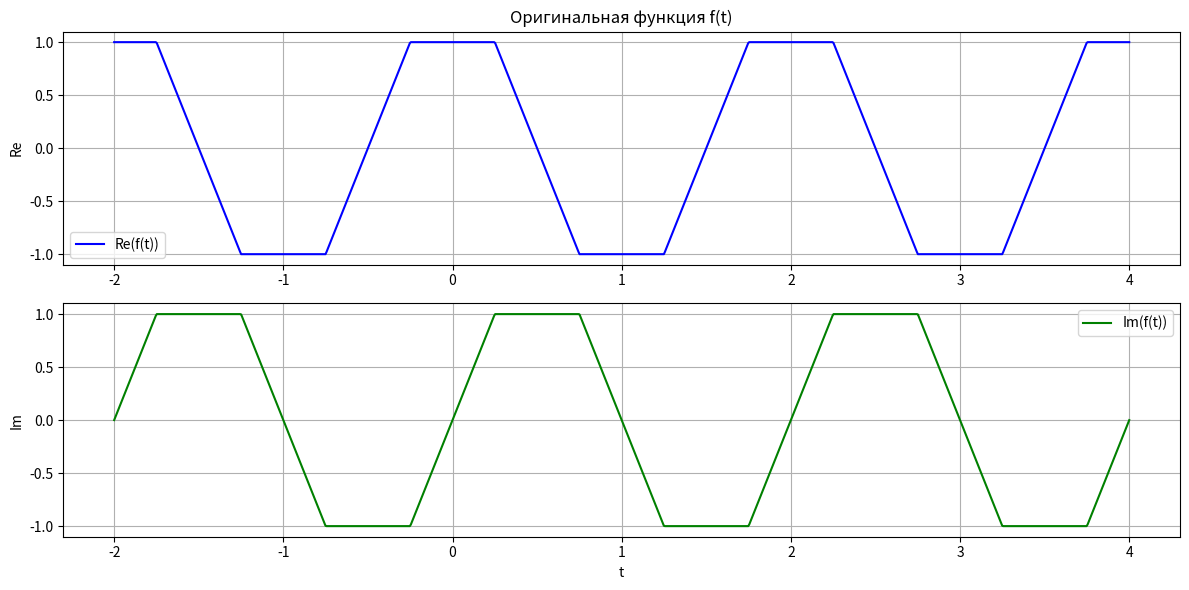
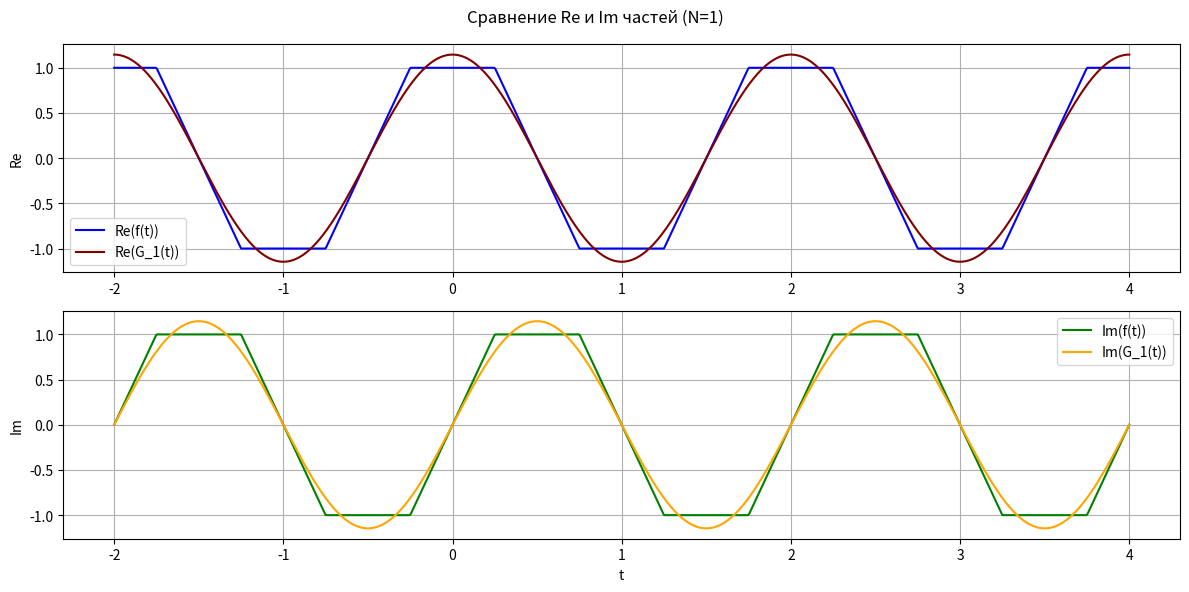
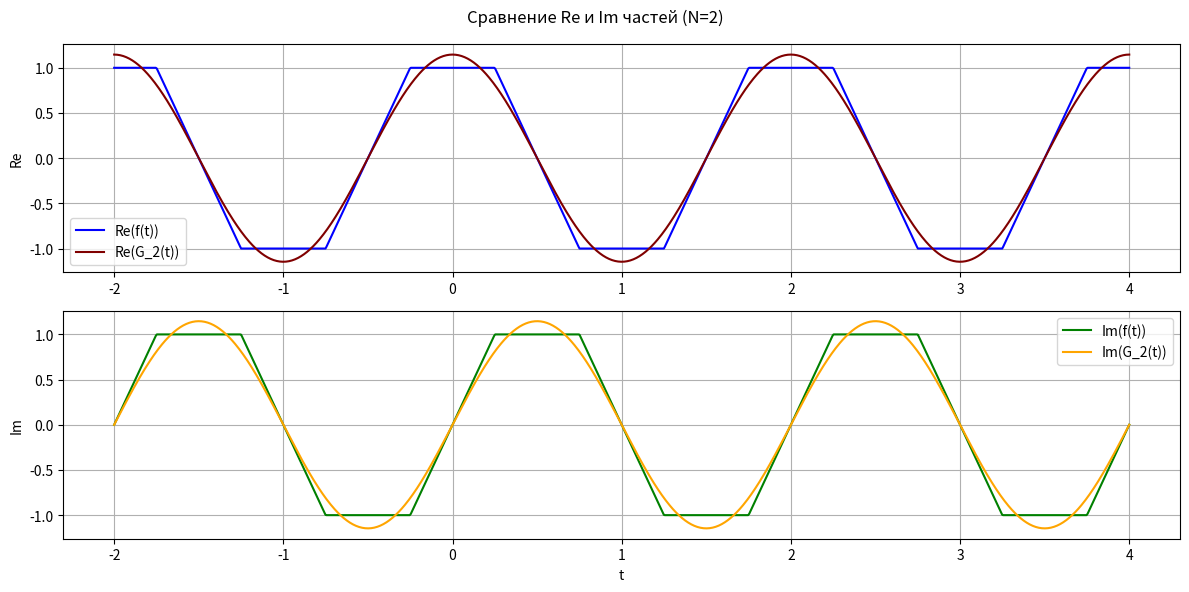
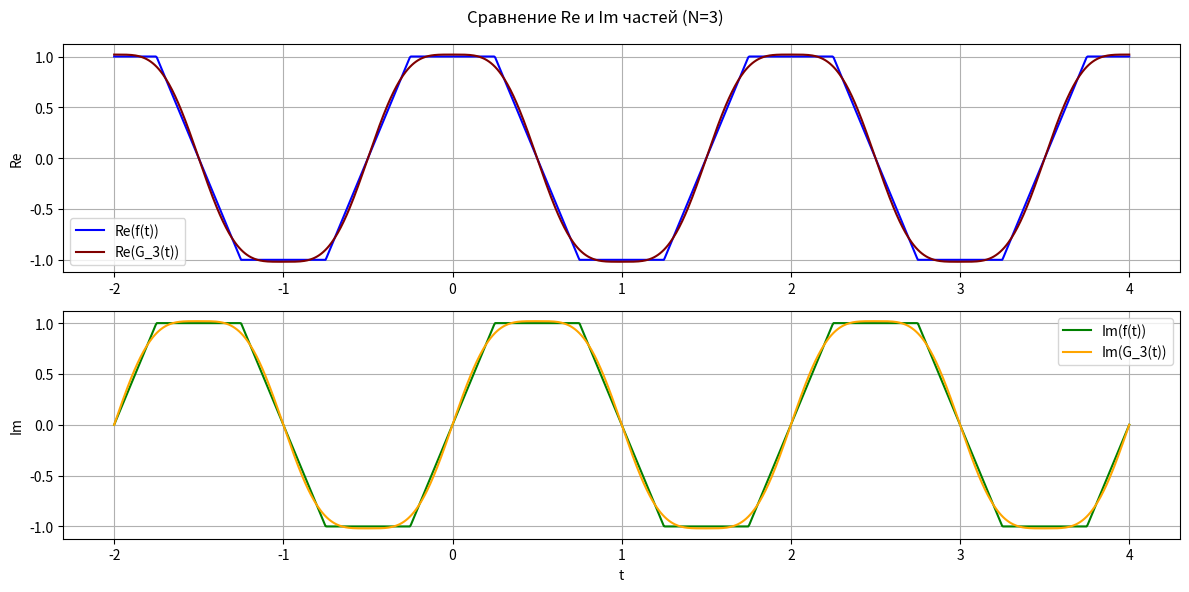
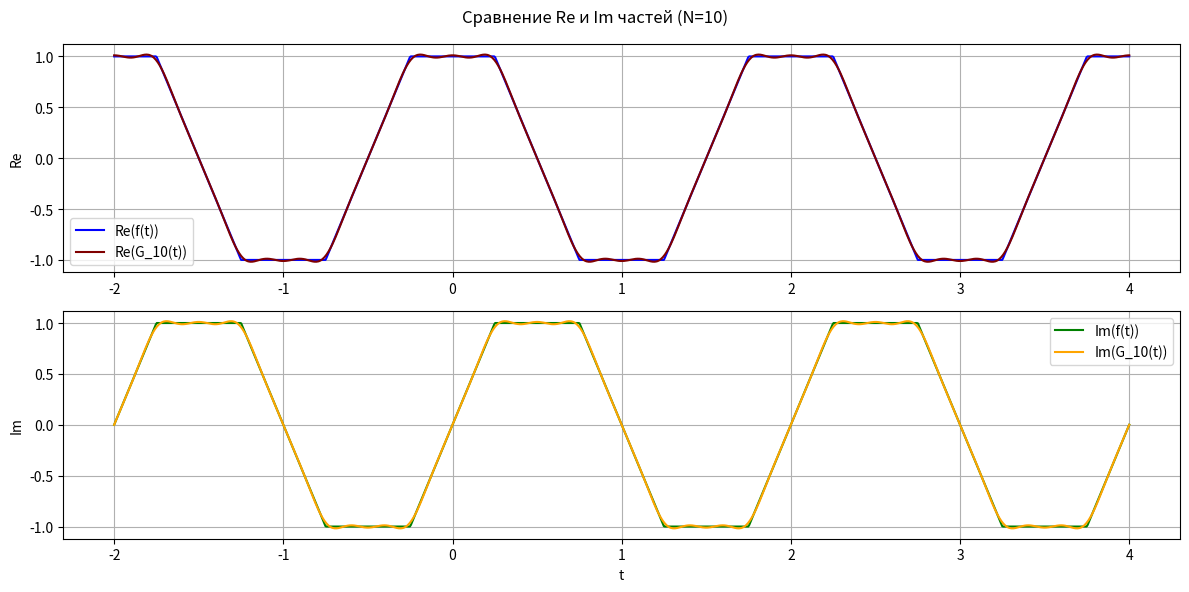
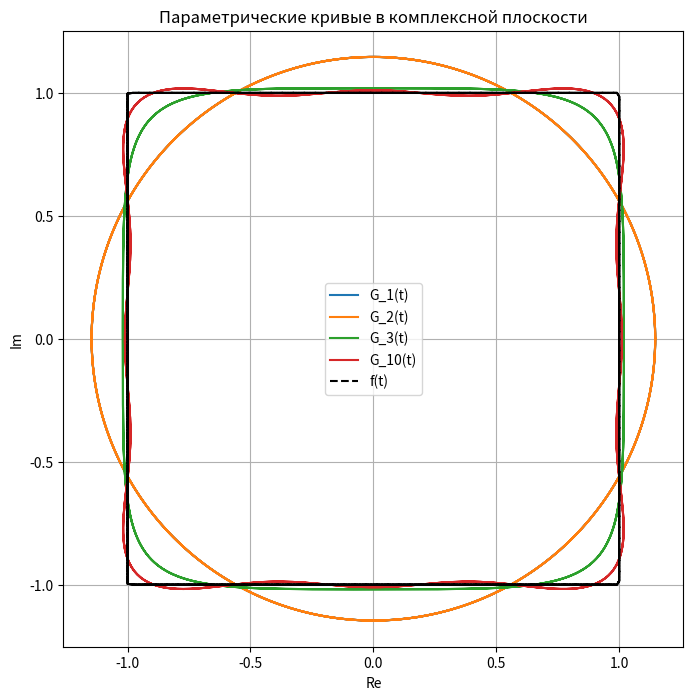

Python code for these plots, in order:
import numpy as np
import matplotlib.pyplot as plt
from scipy.integrate import quad

# --- Параметры ---
R = 1.0
T = 2.0
t = np.linspace(-T, 2*T, 1000)

# --- Комплексная кусочная функция ---
def f(t, T=T, R=R):
    t_mod = np.mod(t + T/8, T) - T/8
    Re_f = np.piecewise(t_mod,
        [(-T/8 <= t_mod) & (t_mod < T/8),
         (T/8 <= t_mod) & (t_mod < 3*T/8),
         (3*T/8 <= t_mod) & (t_mod < 5*T/8),
         (5*T/8 <= t_mod) & (t_mod < 7*T/8)],
        [R,
         lambda x: 2*R - 8*R*x/T,
         -R,
         lambda x: -6*R + 8*R*x/T])
    Im_f = np.piecewise(t_mod,
        [(-T/8 <= t_mod) & (t_mod < T/8),
         (T/8 <= t_mod) & (t_mod < 3*T/8),
         (3*T/8 <= t_mod) & (t_mod < 5*T/8),
         (5*T/8 <= t_mod) & (t_mod < 7*T/8)],
        [lambda x: 8*R*x/T,
         R,
         lambda x: 4*R - 8*R*x/T,
         -R])
    return Re_f + 1j * Im_f

# --- Коэффициенты Фурье ---
def cN(n, T=T):
    omega_n = 2 * np.pi * n / T
    integrand = lambda t: f(t, T) * np.exp(-1j * omega_n * t)
    return (1/T) * quad(integrand, -T/2, T/2, complex_func=True)[0]

# --- Частичная сумма ряда Фурье ---
def fourier_series(t, N, T=T):
    return sum(cN(n, T) * np.exp(1j * 2*np.pi*n*t/T) for n in range(-N, N+1))

def parseval_check(T, N):
    energy_time = (1/T) * quad(lambda t: abs(f(t, T))**2, -T/2, T/2, limit=200)[0]
    energy_freq = sum(abs(cN(n, T))**2 for n in range(-N, N+1))

    print("=== Проверка равенства Парсеваля ===")
    print(f"(1/T) ∫|f(t)|² dt ≈ {energy_time:.6f}")
    print(f"∑|cₙ|² от -{N} до {N} ≈ {energy_freq:.6f}")
    print(f"Разница: {abs(energy_time - energy_freq):.6e}\n")

def print_fourier_coefficients(N, T):
    print(f"\n=== Коэффициенты Фурье при N = {N} ===")
    for n in [-1, 0, 1]:
        coef = cN(n, T)
        print(f"c_{n} = {coef.real:.6f} + {coef.imag:.6f}j  | |c_{n}| = {abs(coef):.6f}")

# --- Графики Re и Im частей ---
def plot_real_imag(t, N, T):
    f_values = f(t, T)
    G_N = fourier_series(t, N, T)

    plt.figure(figsize=(12, 6))
    plt.subplot(2, 1, 1)
    plt.plot(t, f_values.real, label="Re(f(t))", color='blue')
    plt.plot(t, G_N.real, label=f"Re(G_{N}(t))", color='maroon')
    plt.legend(); plt.grid(); plt.ylabel("Re")
    
    plt.subplot(2, 1, 2)
    plt.plot(t, f_values.imag, label="Im(f(t))", color='green')
    plt.plot(t, G_N.imag, label=f"Im(G_{N}(t))", color='orange')
    plt.legend(); plt.grid(); plt.ylabel("Im"); plt.xlabel("t")
    plt.suptitle(f"Сравнение Re и Im частей (N={N})")
    plt.tight_layout()
    plt.show()

# --- Параметрический график на комплексной плоскости ---
def plot_parametric(N_list, t, T):
    plt.figure(figsize=(8, 8))
    for N in N_list:
        GN = fourier_series(t, N, T)
        plt.plot(GN.real, GN.imag, label=f"G_{N}(t)")
    plt.plot(f(t, T).real, f(t, T).imag, 'k--', label="f(t)", linewidth=1.5)
    plt.xlabel("Re"); plt.ylabel("Im"); plt.grid(); plt.axis('equal')
    plt.legend(); plt.title("Параметрические кривые в комплексной плоскости")
    plt.show()

def plot_original_function(t, T):
    f_values = f(t, T)
    plt.figure(figsize=(12, 6))

    plt.subplot(2, 1, 1)
    plt.plot(t, f_values.real, label="Re(f(t))", color='blue')
    plt.grid(); plt.legend(); plt.ylabel("Re"); plt.title("Оригинальная функция f(t)")

    plt.subplot(2, 1, 2)
    plt.plot(t, f_values.imag, label="Im(f(t))", color='green')
    plt.grid(); plt.legend(); plt.ylabel("Im"); plt.xlabel("t")

    plt.tight_layout()
    plt.show()


# --- Запуск ---
plot_original_function(t, T)

N_vals_to_check = [1, 2, 3, 10]
for N in N_vals_to_check:
    plot_real_imag(t, N, T)
    print_fourier_coefficients(N, T)

plot_parametric(N_vals_to_check, t, T)
print()
parseval_check(T, max(N_vals_to_check))
